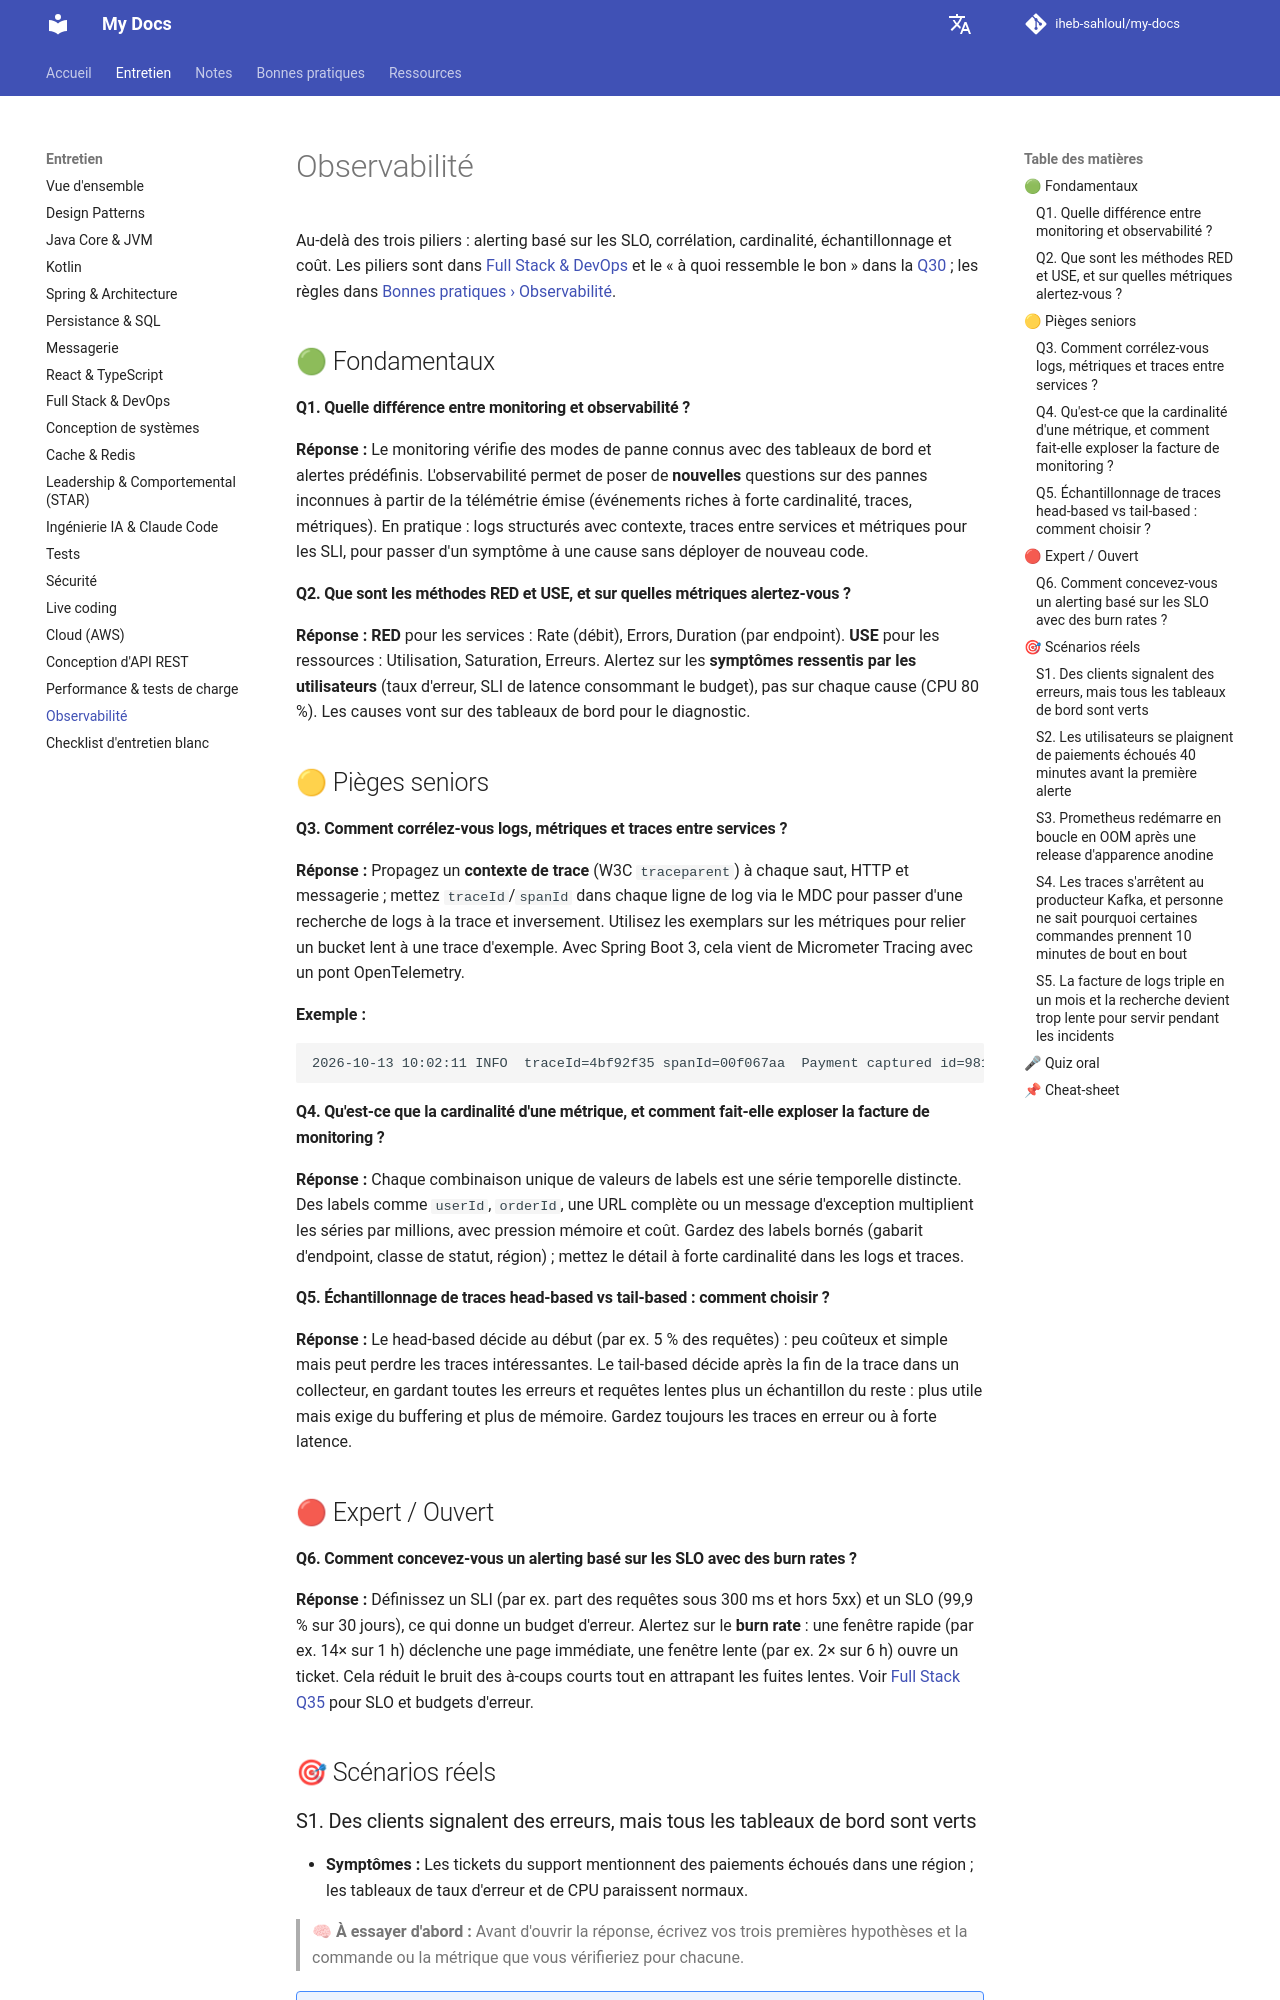

repository: iheb-sahloul/my-docs · page: fr/interviews/observability/index.html · generator: mkdocs

# Observabilité

Au-delà des trois piliers : alerting basé sur les SLO, corrélation, cardinalité, échantillonnage et coût. Les piliers sont dans [Full Stack & DevOps](fullstack-devops-k8s.md#three-pillars-observability-each-one) et le « à quoi ressemble le bon » dans la [Q30](fullstack-devops-k8s.md#put-three-pillars-observability-practice) ; les règles dans [Bonnes pratiques › Observabilité](../best-practices/observability.md).

## 🟢 Fondamentaux

#### Q1. Quelle différence entre monitoring et observabilité ? {#monitoring-observability}
**Réponse :** Le monitoring vérifie des modes de panne connus avec des tableaux de bord et alertes prédéfinis. L'observabilité permet de poser de **nouvelles** questions sur des pannes inconnues à partir de la télémétrie émise (événements riches à forte cardinalité, traces, métriques). En pratique : logs structurés avec contexte, traces entre services et métriques pour les SLI, pour passer d'un symptôme à une cause sans déployer de nouveau code.

#### Q2. Que sont les méthodes RED et USE, et sur quelles métriques alertez-vous ? {#red-methods-metrics-alert}
**Réponse :** **RED** pour les services : Rate (débit), Errors, Duration (par endpoint). **USE** pour les ressources : Utilisation, Saturation, Erreurs. Alertez sur les **symptômes ressentis par les utilisateurs** (taux d'erreur, SLI de latence consommant le budget), pas sur chaque cause (CPU 80 %). Les causes vont sur des tableaux de bord pour le diagnostic.

## 🟡 Pièges seniors

#### Q3. Comment corrélez-vous logs, métriques et traces entre services ? {#correlate-logs-metrics-traces-across}
**Réponse :** Propagez un **contexte de trace** (W3C `traceparent`) à chaque saut, HTTP et messagerie ; mettez `traceId`/`spanId` dans chaque ligne de log via le MDC pour passer d'une recherche de logs à la trace et inversement. Utilisez les exemplars sur les métriques pour relier un bucket lent à une trace d'exemple. Avec Spring Boot 3, cela vient de Micrometer Tracing avec un pont OpenTelemetry.

**Exemple :**

```text
2026-10-13 10:02:11 INFO  traceId=4bf92f35 spanId=00f067aa  Payment captured id=981
```

#### Q4. Qu'est-ce que la cardinalité d'une métrique, et comment fait-elle exploser la facture de monitoring ? {#metric-cardinality-blow-up-monitoring}
**Réponse :** Chaque combinaison unique de valeurs de labels est une série temporelle distincte. Des labels comme `userId`, `orderId`, une URL complète ou un message d'exception multiplient les séries par millions, avec pression mémoire et coût. Gardez des labels bornés (gabarit d'endpoint, classe de statut, région) ; mettez le détail à forte cardinalité dans les logs et traces.

#### Q5. Échantillonnage de traces head-based vs tail-based : comment choisir ? {#head-based-tail-based-trace}
**Réponse :** Le head-based décide au début (par ex. 5 % des requêtes) : peu coûteux et simple mais peut perdre les traces intéressantes. Le tail-based décide après la fin de la trace dans un collecteur, en gardant toutes les erreurs et requêtes lentes plus un échantillon du reste : plus utile mais exige du buffering et plus de mémoire. Gardez toujours les traces en erreur ou à forte latence.

## 🔴 Expert / Ouvert

#### Q6. Comment concevez-vous un alerting basé sur les SLO avec des burn rates ? {#design-slo-based-alerting-burn}
**Réponse :** Définissez un SLI (par ex. part des requêtes sous 300 ms et hors 5xx) et un SLO (99,9 % sur 30 jours), ce qui donne un budget d'erreur. Alertez sur le **burn rate** : une fenêtre rapide (par ex. 14× sur 1 h) déclenche une page immédiate, une fenêtre lente (par ex. 2× sur 6 h) ouvre un ticket. Cela réduit le bruit des à-coups courts tout en attrapant les fuites lentes. Voir [Full Stack Q35](fullstack-devops-k8s.md#slos-error-budgets-drive-release) pour SLO et budgets d'erreur.

## 🎯 Scénarios réels

### S1. Des clients signalent des erreurs, mais tous les tableaux de bord sont verts {#customers-report-errors-but-all}
- **Symptômes :** Les tickets du support mentionnent des paiements échoués dans une région ; les tableaux de taux d'erreur et de CPU paraissent normaux.

> 🧠 **À essayer d'abord :** Avant d'ouvrir la réponse, écrivez vos trois premières hypothèses et la commande ou la métrique que vous vérifieriez pour chacune.

<details markdown="1">
<summary>Afficher diagnostic, résolution & prévention</summary>

- **Diagnostic :** Les moyennes masquent une panne partielle. Découpez le taux d'erreur par région, endpoint et version, puis suivez la trace d'une requête en échec jusqu'à la dépendance fautive.
- **Résolution :** Corrigez ou annulez la cause, puis ajoutez le SLI manquant (taux de succès par région) et une alerte de burn rate dessus.
- **Prévention :** Alertez sur des SLI orientés utilisateur avec des dimensions pertinentes, et lancez des sondes synthétiques par région.

</details>
